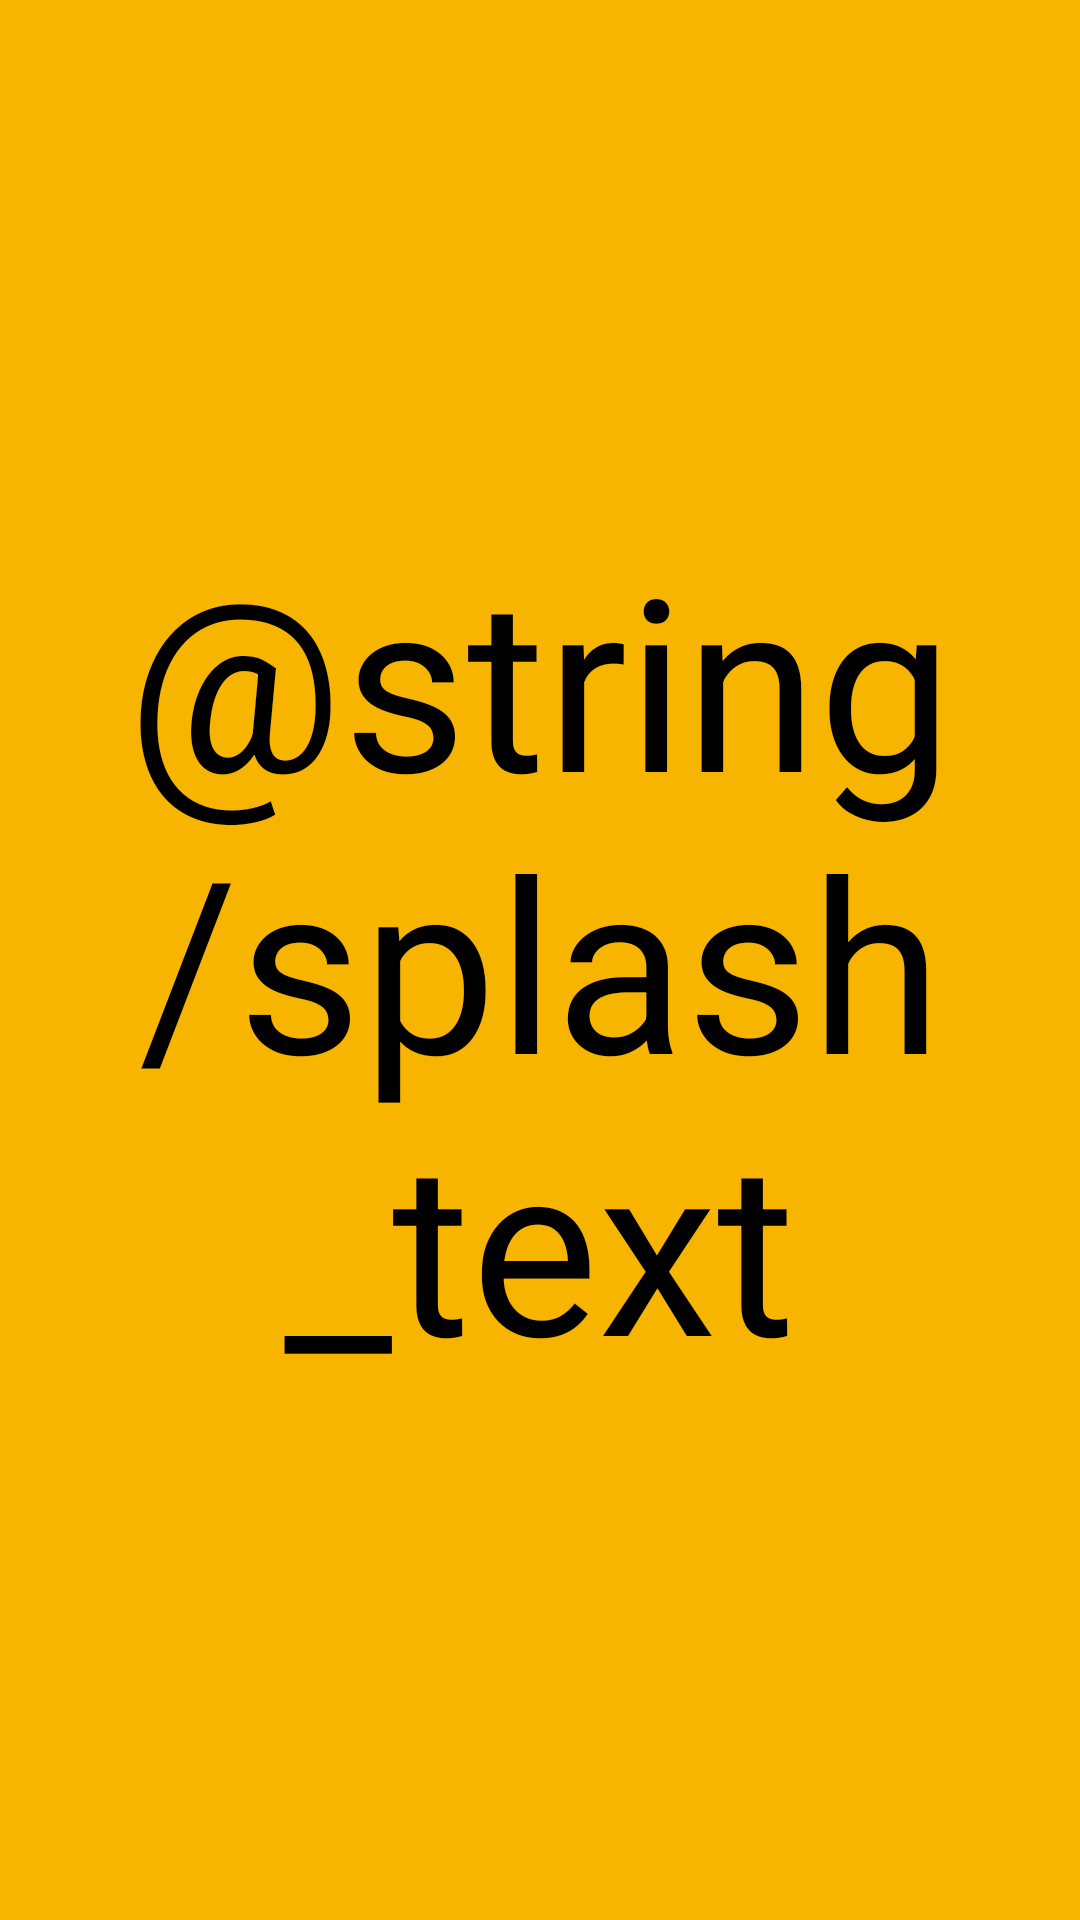

This screen was rendered from an Android layout file. Write that file and the resources it references.
<!-- AndroidManifest.xml: application theme AppTheme -->
<!-- res/layout/fragment_splash.xml -->
<?xml version="1.0" encoding="utf-8"?>
<androidx.constraintlayout.widget.ConstraintLayout
    xmlns:android="http://schemas.android.com/apk/res/android"
    xmlns:app="http://schemas.android.com/apk/res-auto"
    android:layout_width="match_parent"
    android:layout_height="match_parent"
    android:background="@color/colorPrimary">

    <TextView
        android:layout_width="wrap_content"
        android:layout_height="wrap_content"
        android:background="@color/colorPrimary"
        android:gravity="center"
        android:text="@string/splash_text"
        android:textColor="@color/colorBlack"
        android:textSize="80sp"
        app:layout_constraintBottom_toBottomOf="parent"
        app:layout_constraintEnd_toEndOf="parent"
        app:layout_constraintStart_toStartOf="parent"
        app:layout_constraintTop_toTopOf="parent" />

</androidx.constraintlayout.widget.ConstraintLayout>
<!-- resources referenced by this layout -->
<resources>
  <color name="colorBlack">#000000</color>
  <color name="colorPrimary">#F7B500</color>
  <style name="AppTheme" parent="Theme.AppCompat.Light.NoActionBar">
          
          <item name="colorPrimary">@color/colorPrimary</item>
          <item name="colorPrimaryDark">@color/colorPrimaryDark</item>
          <item name="colorAccent">@color/colorAccent</item>
          <item name="fontFamily">@font/muller</item>
      </style>
  <color name="colorPrimaryDark">#C59100</color>
  <color name="colorAccent">#D81B60</color>
</resources>
